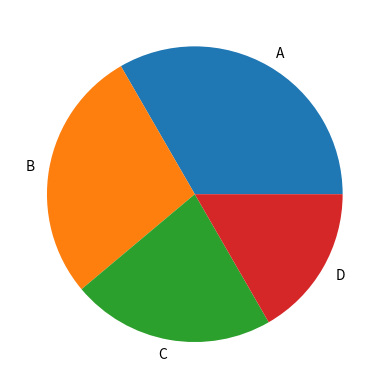

Source code (Python):
import matplotlib.pyplot as plt
import pandas as pd

categorias = ['A','B','C','D']
valores = [30,25,20,15]

# Criando um gráfico de pizza
plt.pie(valores, labels=categorias)

# Exibição do gráfico
plt.show()